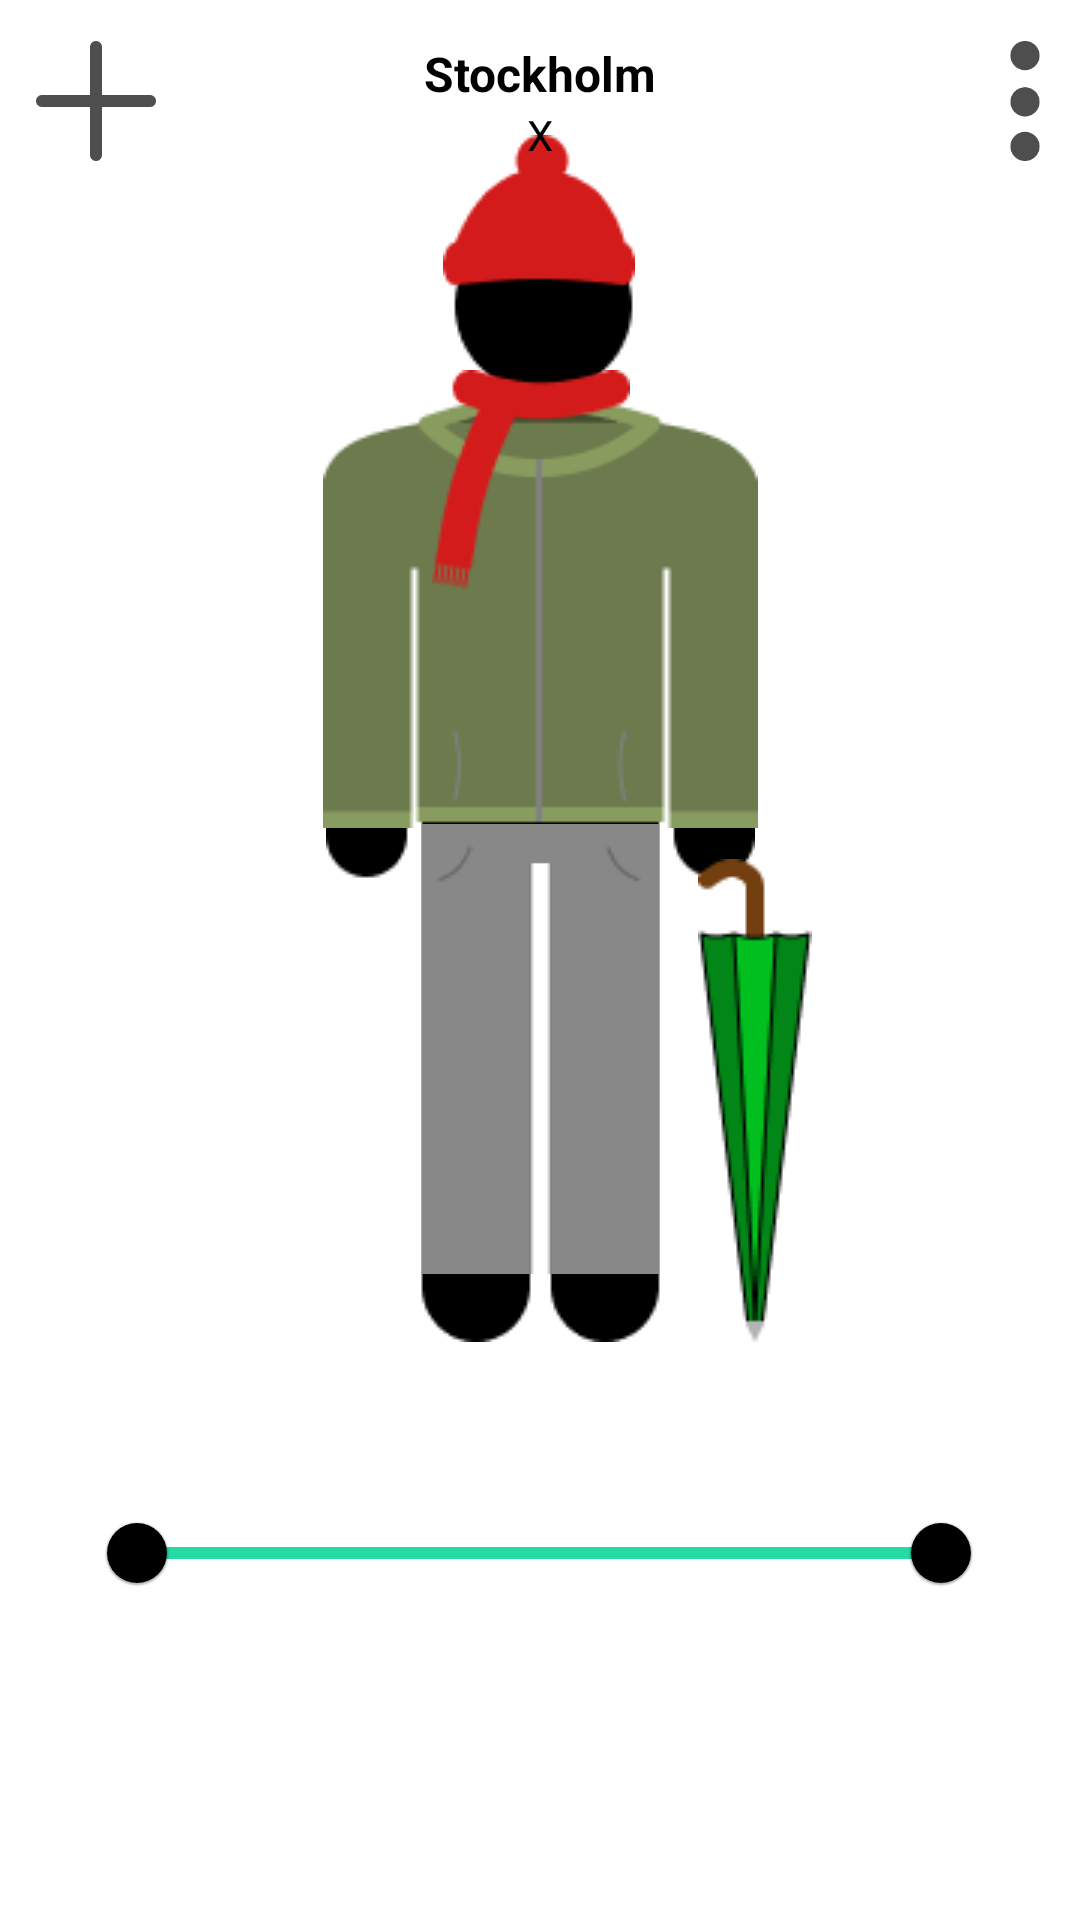

Write the Android layout XML for this screen, with the resource values it uses.
<!-- AndroidManifest.xml: application theme Theme.ShouldIWearShortsToday -->
<!-- res/layout/activity_main.xml -->
<?xml version="1.0" encoding="utf-8"?>
<androidx.constraintlayout.widget.ConstraintLayout xmlns:android="http://schemas.android.com/apk/res/android"
    xmlns:app="http://schemas.android.com/apk/res-auto"
    xmlns:tools="http://schemas.android.com/tools"
    android:id="@+id/main_layout"
    android:layout_width="match_parent"
    android:layout_height="match_parent"
    tools:context=".MainActivity">

    <ImageView
        android:id="@+id/mannequin"
        android:layout_width="wrap_content"
        android:layout_height="wrap_content"
        app:layout_constraintBottom_toBottomOf="parent"
        app:layout_constraintEnd_toEndOf="parent"
        app:layout_constraintHorizontal_bias="0.5"
        app:layout_constraintStart_toStartOf="parent"
        app:layout_constraintTop_toTopOf="parent"
        app:layout_constraintVertical_bias="0.268"
        app:srcCompat="@drawable/mannequin" />

    <ImageView
        android:id="@+id/hat"
        android:layout_width="wrap_content"
        android:layout_height="wrap_content"
        app:layout_constraintBottom_toTopOf="@+id/mannequin"
        app:layout_constraintEnd_toEndOf="@+id/mannequin"
        app:layout_constraintHorizontal_bias="0.493"
        app:layout_constraintStart_toStartOf="@+id/mannequin"
        app:layout_constraintTop_toTopOf="@+id/mannequin"
        app:layout_constraintVertical_bias="0.509"
        app:srcCompat="@drawable/hat" />

    <ImageView
        android:id="@+id/hoodie"
        android:layout_width="wrap_content"
        android:layout_height="wrap_content"
        android:visibility="invisible"
        app:layout_constraintBottom_toBottomOf="@+id/mannequin"
        app:layout_constraintEnd_toEndOf="@+id/mannequin"
        app:layout_constraintHorizontal_bias="0.0"
        app:layout_constraintStart_toStartOf="@+id/mannequin"
        app:layout_constraintTop_toBottomOf="@+id/hat"
        app:layout_constraintVertical_bias="0.169"
        app:srcCompat="@drawable/hoodie" />

    <ImageView
        android:id="@+id/trousers"
        android:layout_width="wrap_content"
        android:layout_height="wrap_content"
        app:layout_constraintBottom_toBottomOf="@+id/mannequin"
        app:layout_constraintEnd_toEndOf="@+id/mannequin"
        app:layout_constraintStart_toStartOf="@+id/mannequin"
        app:layout_constraintTop_toTopOf="@+id/mannequin"
        app:layout_constraintVertical_bias="0.90"
        app:srcCompat="@drawable/trousers" />

    <ImageView
        android:id="@+id/umbrella"
        android:layout_width="wrap_content"
        android:layout_height="wrap_content"
        app:layout_constraintBottom_toBottomOf="@+id/mannequin"
        app:layout_constraintEnd_toEndOf="@+id/mannequin"
        app:layout_constraintStart_toEndOf="@+id/mannequin"
        app:layout_constraintTop_toBottomOf="@+id/hat"
        app:layout_constraintVertical_bias="1.0"
        app:srcCompat="@drawable/umbrella" />

    <ImageView
        android:id="@+id/shorts"
        android:layout_width="wrap_content"
        android:layout_height="wrap_content"
        android:visibility="invisible"
        app:layout_constraintBottom_toBottomOf="@+id/mannequin"
        app:layout_constraintEnd_toEndOf="@+id/mannequin"
        app:layout_constraintStart_toStartOf="@+id/mannequin"
        app:layout_constraintTop_toTopOf="@+id/mannequin"
        app:layout_constraintVertical_bias="0.66"
        app:srcCompat="@drawable/shorts" />

    <ImageView
        android:id="@+id/tshirt"
        android:layout_width="wrap_content"
        android:layout_height="wrap_content"
        android:visibility="invisible"
        app:layout_constraintBottom_toBottomOf="@+id/mannequin"
        app:layout_constraintEnd_toEndOf="@+id/mannequin"
        app:layout_constraintHorizontal_bias="0.0"
        app:layout_constraintStart_toStartOf="@+id/mannequin"
        app:layout_constraintTop_toTopOf="@+id/mannequin"
        app:layout_constraintVertical_bias="0.29"
        app:srcCompat="@drawable/tshirt" />

    <ImageView
        android:id="@+id/imageView11"
        android:layout_width="wrap_content"
        android:layout_height="wrap_content"
        app:layout_constraintBottom_toBottomOf="@+id/mannequin"
        app:layout_constraintEnd_toEndOf="@+id/mannequin"
        app:layout_constraintStart_toStartOf="@+id/mannequin"
        app:layout_constraintTop_toTopOf="@+id/mannequin"
        app:layout_constraintVertical_bias="0.262"
        app:srcCompat="@drawable/winter_jacket" />

    <ImageView
        android:id="@+id/scarf"
        android:layout_width="wrap_content"
        android:layout_height="wrap_content"
        app:layout_constraintBottom_toBottomOf="@+id/mannequin"
        app:layout_constraintEnd_toEndOf="@+id/mannequin"
        app:layout_constraintHorizontal_bias="0.46"
        app:layout_constraintStart_toStartOf="@+id/mannequin"
        app:layout_constraintTop_toTopOf="@+id/mannequin"
        app:layout_constraintVertical_bias="0.174"
        app:srcCompat="@drawable/scarf" />

    <com.google.android.material.slider.RangeSlider
        android:id="@+id/slider"
        android:layout_width="300dp"
        android:layout_height="100dp"
        android:contentDescription="@string/slider_text"
        android:stepSize="1.0"
        android:valueFrom="0.0"
        android:valueTo="24.0"
        app:layout_constraintBottom_toBottomOf="parent"
        app:layout_constraintEnd_toEndOf="parent"
        app:layout_constraintHorizontal_bias="0.497"
        app:layout_constraintStart_toStartOf="parent"
        app:layout_constraintTop_toTopOf="parent"
        app:layout_constraintVertical_bias="0.834"
        app:values="@array/initial_slider_values"
        app:thumbColor="@color/slider_thumb"
        app:tickVisible="false"
        app:trackColorInactive="@color/slider_track"
        app:trackColorActive="@color/slider_track_active"
        app:haloColor="@color/slider_halo"/>

    <TextView
        android:id="@+id/currentCity"
        android:layout_width="wrap_content"
        android:layout_height="wrap_content"
        android:text="@string/current_city"
        android:textAllCaps="false"
        android:textColor="?attr/colorOnSecondary"
        android:textSize="16sp"
        android:textStyle="bold"
        app:layout_constraintBottom_toBottomOf="parent"
        app:layout_constraintEnd_toEndOf="parent"
        app:layout_constraintHorizontal_bias="0.5"
        app:layout_constraintStart_toStartOf="parent"
        app:layout_constraintTop_toTopOf="parent"
        app:layout_constraintVertical_bias="0.022"/>

    <TextView
        android:id="@+id/cityIndicator"
        android:layout_width="wrap_content"
        android:layout_height="wrap_content"
        android:text="@string/cityIndicator"
        android:textColor="?attr/colorOnSecondary"
        app:layout_constraintBottom_toBottomOf="parent"
        app:layout_constraintEnd_toEndOf="parent"
        app:layout_constraintStart_toStartOf="parent"
        app:layout_constraintTop_toBottomOf="@+id/currentCity"
        app:layout_constraintVertical_bias="0.0" />

    <ImageView
        android:id="@+id/plus"
        android:layout_width="40dp"
        android:layout_height="40dp"
        app:layout_constraintBottom_toBottomOf="parent"
        app:layout_constraintEnd_toStartOf="@+id/currentCity"
        app:layout_constraintHorizontal_bias="0.12"
        app:layout_constraintStart_toStartOf="parent"
        app:layout_constraintTop_toTopOf="parent"
        app:layout_constraintVertical_bias="0.023"
        app:srcCompat="@drawable/plus" />

    <ImageView
        android:id="@+id/imageView14"
        android:layout_width="10dp"
        android:layout_height="40dp"
        app:layout_constraintBottom_toBottomOf="parent"
        app:layout_constraintEnd_toEndOf="parent"
        app:layout_constraintHorizontal_bias="0.898"
        app:layout_constraintStart_toEndOf="@+id/currentCity"
        app:layout_constraintTop_toTopOf="parent"
        app:layout_constraintVertical_bias="0.023"
        app:srcCompat="@drawable/settings_dots_vertical"
        android:onClick="openSettingsActivity" />


</androidx.constraintlayout.widget.ConstraintLayout>
<!-- resources referenced by this layout -->
<resources>
  <array name="initial_slider_values">
          <item>0.0</item>
          <item>24.0</item>
      </array>
  <color name="slider_track">#C6C6C6</color>
  <color name="slider_track_active">#25daa5</color>
  <!-- drawable hat: png bitmap (drawable, 1051 bytes) -->
  <!-- drawable hoodie: png bitmap (drawable, 2593 bytes) -->
  <!-- drawable mannequin: png bitmap (drawable, 2399 bytes) -->
  <!-- drawable plus: png bitmap (drawable, 1365 bytes) -->
  <!-- drawable scarf: png bitmap (drawable, 1382 bytes) -->
  <!-- drawable settings_dots_vertical: png bitmap (drawable, 2409 bytes) -->
  <!-- drawable shorts: png bitmap (drawable, 605 bytes) -->
  <!-- drawable trousers: png bitmap (drawable, 742 bytes) -->
  <!-- drawable tshirt: png bitmap (drawable, 900 bytes) -->
  <!-- drawable umbrella: png bitmap (drawable, 2283 bytes) -->
  <!-- drawable winter_jacket: png bitmap (drawable, 2555 bytes) -->
  <string name="cityIndicator">X</string>
  <string name="current_city">Stockholm</string>
  <string name="slider_text">Slider to choose a time frame</string>
  <style name="Theme.ShouldIWearShortsToday" parent="Theme.MaterialComponents.DayNight.NoActionBar">
          
          <item name="colorPrimary">@color/purple_500</item>
          <item name="colorPrimaryVariant">@color/purple_700</item>
          <item name="colorOnPrimary">@color/white</item>
          
          <item name="colorSecondary">@color/teal_200</item>
          <item name="colorSecondaryVariant">@color/teal_700</item>
          <item name="colorOnSecondary">@color/black</item>
          
          <item name="android:statusBarColor" tools:targetApi="l">?attr/colorOnSecondary</item>
          
      </style>
  <color name="purple_500">#FF6200EE</color>
  <color name="purple_700">#FF3700B3</color>
  <color name="white">#FFFFFFFF</color>
  <color name="teal_200">#FF03DAC5</color>
  <color name="teal_700">#FF018786</color>
  <color name="black">#FF000000</color>
</resources>
